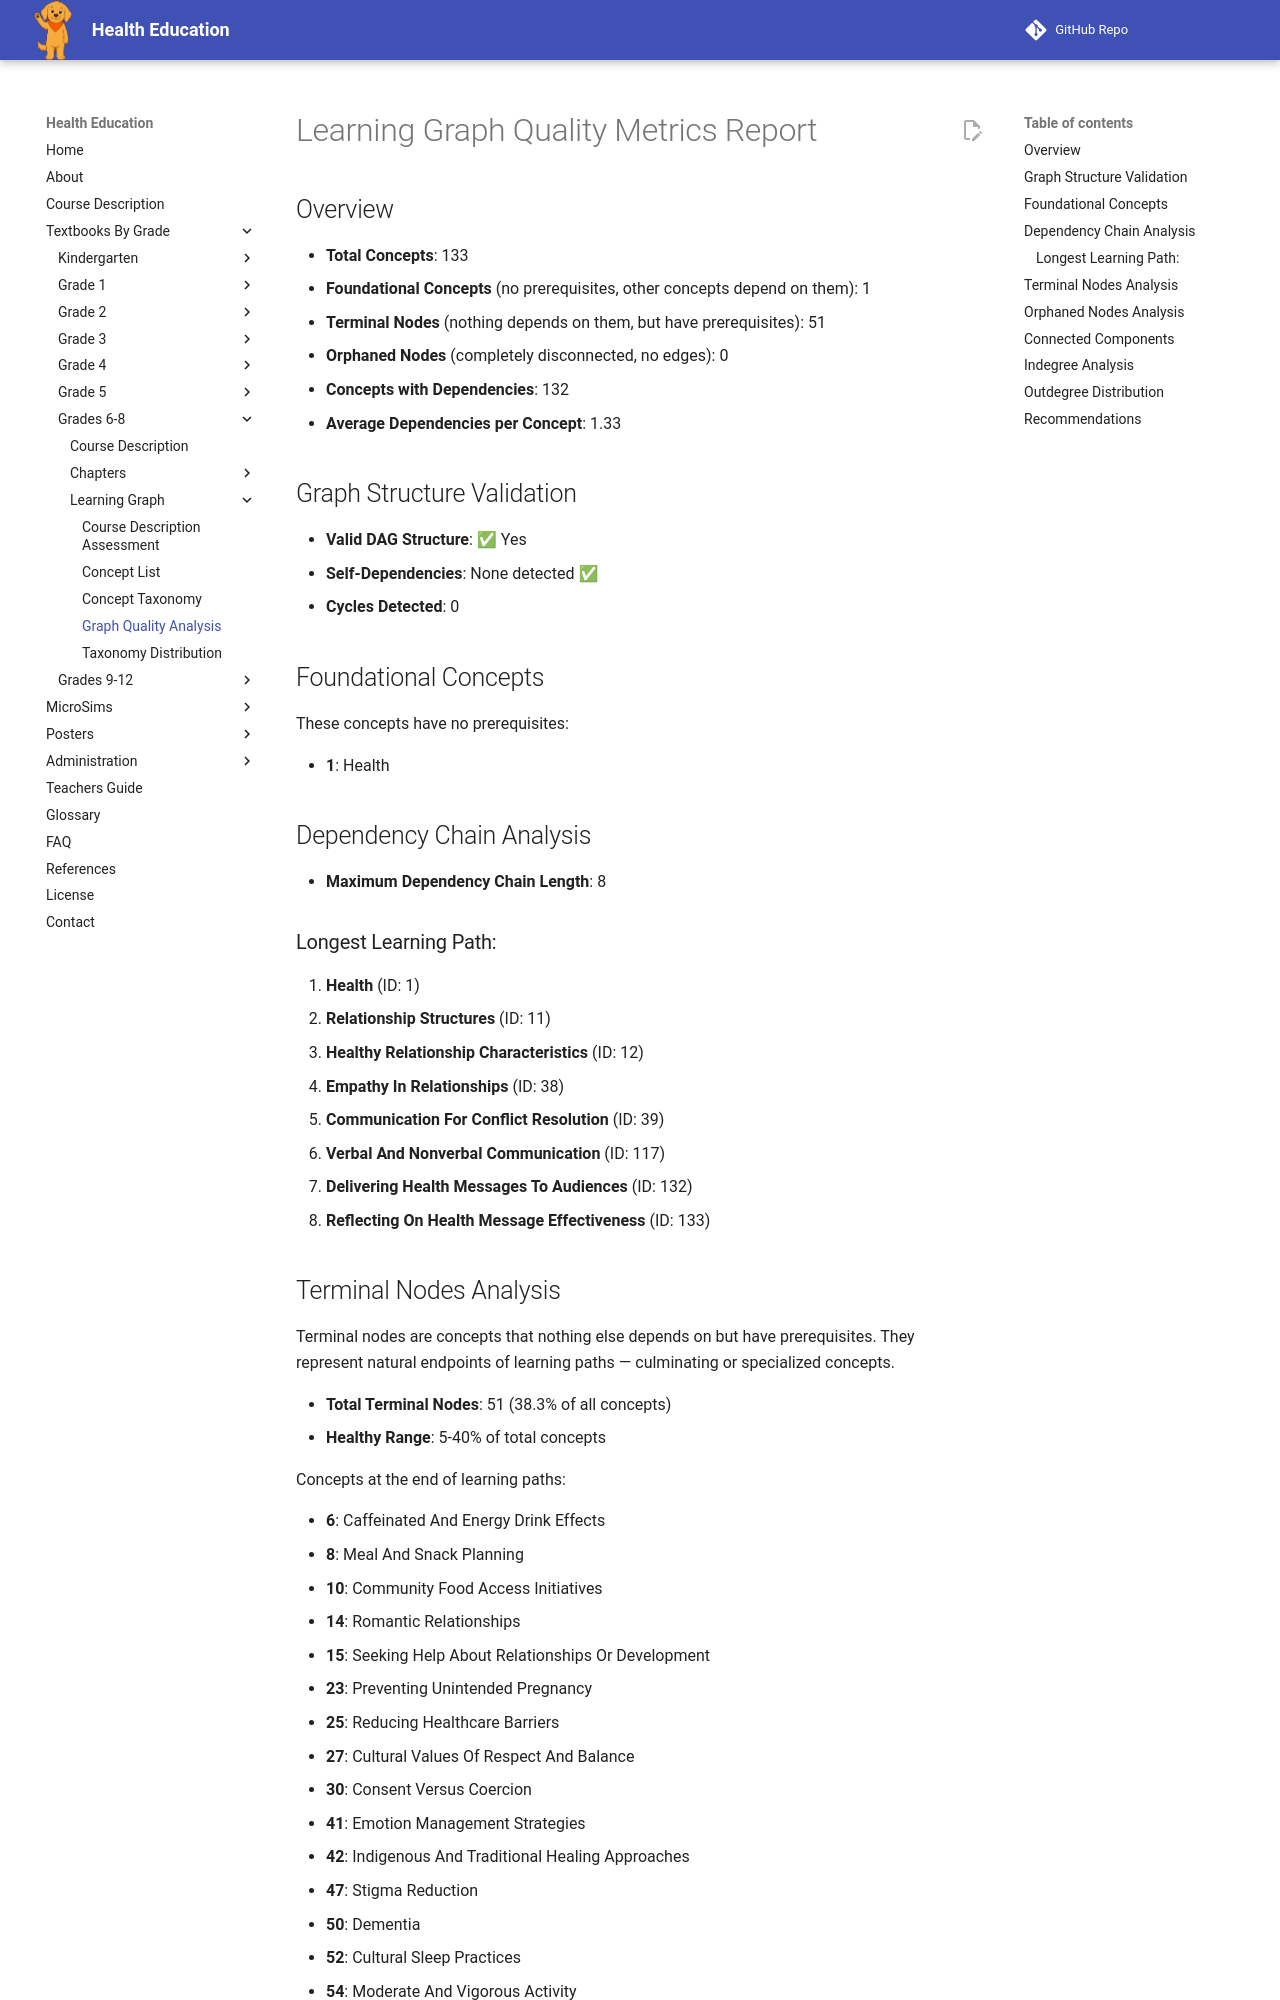

repository: dmccreary/health-education · page: bands/grade-6-8/learning-graph/quality-metrics/index.html · generator: mkdocs

# Learning Graph Quality Metrics Report

## Overview

- **Total Concepts**: 133
- **Foundational Concepts** (no prerequisites, other concepts depend on them): 1
- **Terminal Nodes** (nothing depends on them, but have prerequisites): 51
- **Orphaned Nodes** (completely disconnected, no edges): 0
- **Concepts with Dependencies**: 132
- **Average Dependencies per Concept**: 1.33

## Graph Structure Validation

- **Valid DAG Structure**: ✅ Yes
- **Self-Dependencies**: None detected ✅
- **Cycles Detected**: 0

## Foundational Concepts

These concepts have no prerequisites:

- **1**: Health

## Dependency Chain Analysis

- **Maximum Dependency Chain Length**: 8

### Longest Learning Path:

1. **Health** (ID: 1)
2. **Relationship Structures** (ID: 11)
3. **Healthy Relationship Characteristics** (ID: 12)
4. **Empathy In Relationships** (ID: 38)
5. **Communication For Conflict Resolution** (ID: 39)
6. **Verbal And Nonverbal Communication** (ID: 117)
7. **Delivering Health Messages To Audiences** (ID: 132)
8. **Reflecting On Health Message Effectiveness** (ID: 133)
